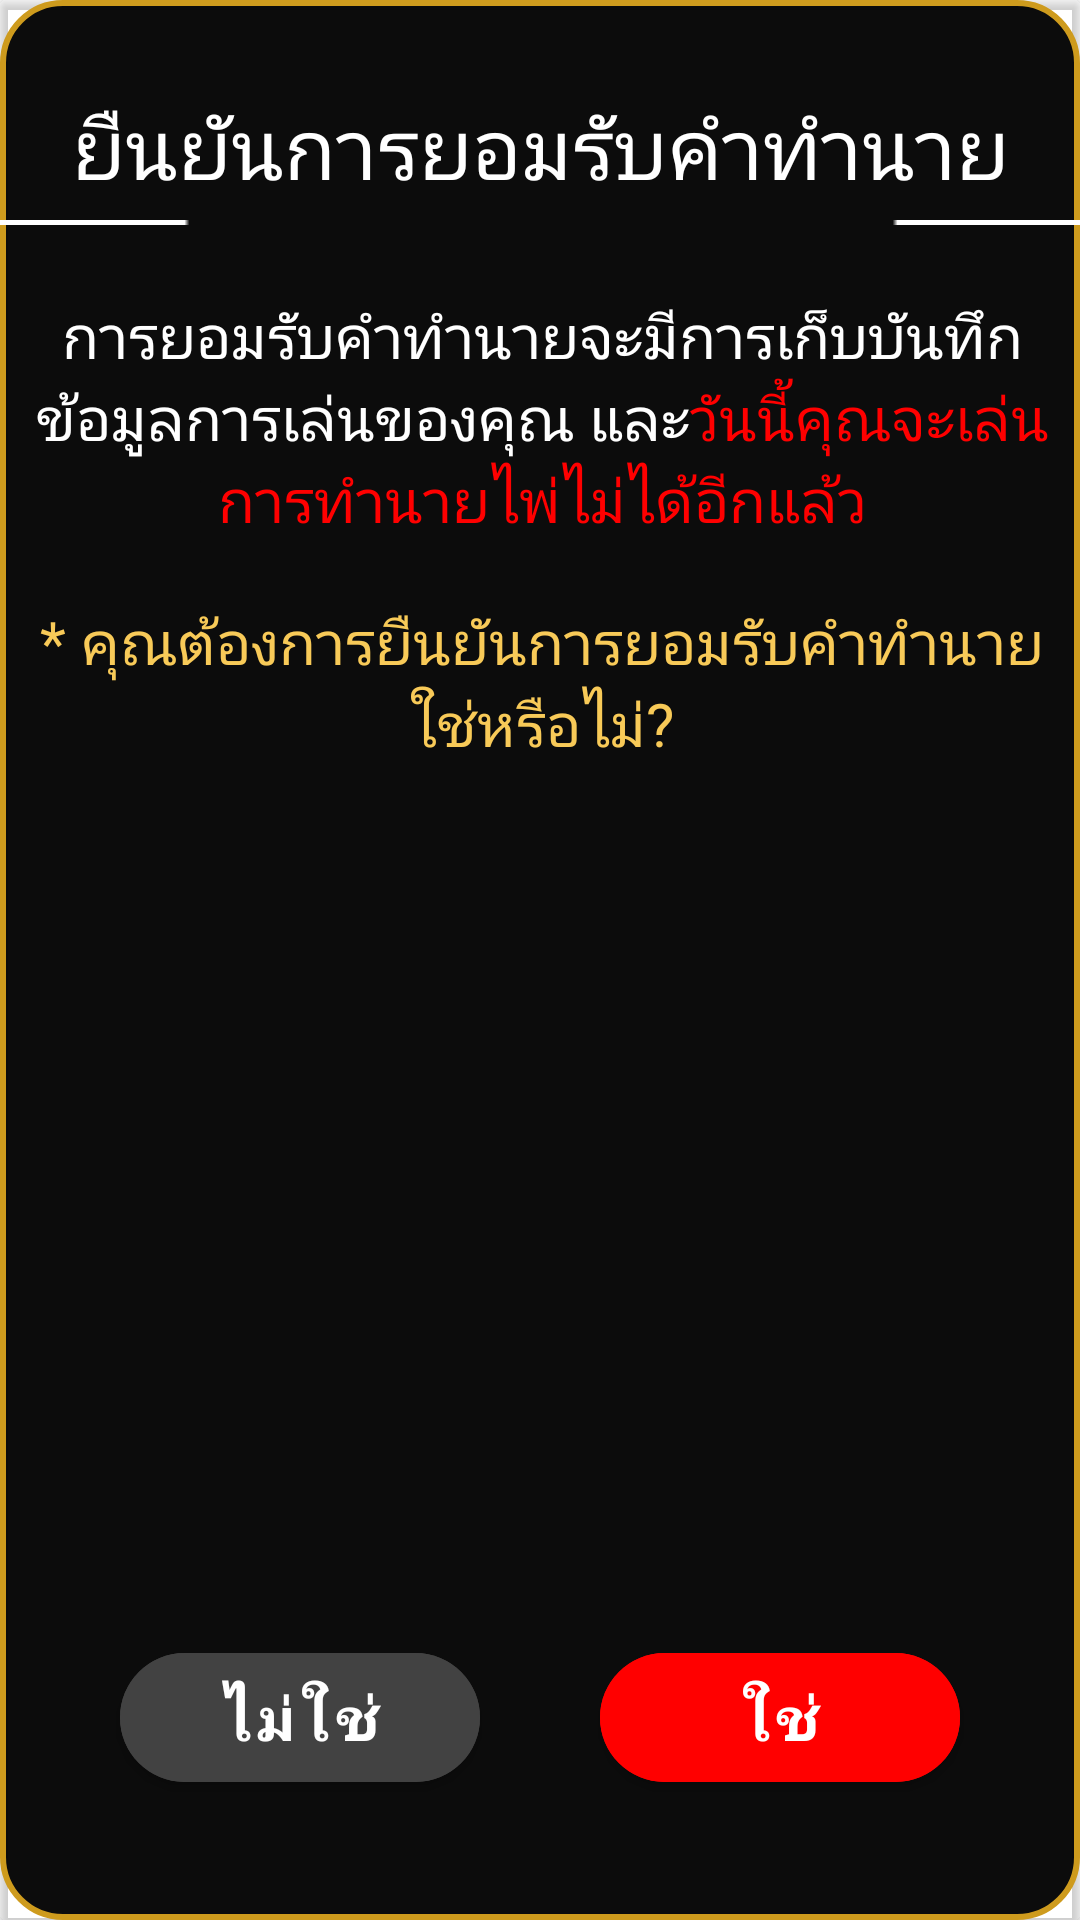

Android layout source for this screen:
<!-- AndroidManifest.xml: application theme Theme.DuangDeeProject -->
<!-- res/layout/dialog_confirm_tarot.xml -->
<?xml version="1.0" encoding="utf-8"?>
<androidx.cardview.widget.CardView
    xmlns:android="http://schemas.android.com/apk/res/android"
    xmlns:app = "http://schemas.android.com/apk/res-auto"
    android:layout_width="wrap_content"
    android:layout_height="wrap_content"
    app:cardPreventCornerOverlap="true"
    app:cardBackgroundColor="@android:color/transparent">

    <androidx.constraintlayout.widget.ConstraintLayout
        android:layout_width="match_parent"
        android:layout_height="match_parent"
        android:background="@drawable/shape_dialog"
        >

        <TextView
            android:id="@+id/textviewshowmassege"
            android:layout_width="wrap_content"
            android:layout_height="wrap_content"
            android:layout_marginTop="30dp"
            android:fontFamily="@font/giraffe_font"
            android:text="ยืนยันการยอมรับคำทำนาย"
            android:textAlignment="center"
            android:textColor="#FFFFFF"
            android:textSize="28sp"
            app:layout_constraintEnd_toEndOf="parent"
            app:layout_constraintStart_toStartOf="parent"
            app:layout_constraintTop_toTopOf="parent" />

        <ImageView
            android:id="@+id/line_regis_email"
            android:layout_width="400dp"
            android:layout_height="1.5dp"
            android:layout_marginTop="5dp"
            app:layout_constraintEnd_toEndOf="parent"
            app:layout_constraintStart_toStartOf="parent"
            app:layout_constraintTop_toBottomOf="@+id/textviewshowmassege"
            app:srcCompat="@drawable/img_line_4" />

        <TextView
            android:id="@+id/textviewshowmassege1"
            android:layout_width="350dp"
            android:layout_height="wrap_content"
            android:layout_marginStart="1dp"
            android:layout_marginTop="30dp"
            android:layout_marginBottom="50dp"
            android:text="@string/confirm_taror"
            android:textAlignment="center"
            android:textColor="#FFFFFF"
            android:textSize="20sp"
            app:layout_constraintBottom_toTopOf="@+id/yesBtn"
            app:layout_constraintEnd_toEndOf="parent"
            app:layout_constraintStart_toStartOf="parent"
            app:layout_constraintTop_toBottomOf="@+id/textviewshowmassege"
            app:layout_constraintVertical_bias="0.0" />

        <TextView
            android:id="@+id/textviewshowmassege2"
            android:layout_width="350dp"
            android:layout_height="wrap_content"
            android:layout_marginStart="1dp"
            android:layout_marginTop="20dp"
            android:layout_marginBottom="50dp"
            android:text="* คุณต้องการยืนยันการยอมรับคำทำนายใช่หรือไม่?"
            android:textAlignment="center"
            android:textColor="#F8CA58"
            android:textSize="20sp"
            app:layout_constraintBottom_toTopOf="@+id/yesBtn"
            app:layout_constraintEnd_toEndOf="parent"
            app:layout_constraintStart_toStartOf="parent"
            app:layout_constraintTop_toBottomOf="@+id/textviewshowmassege1"
            app:layout_constraintVertical_bias="0.0" />

        <com.google.android.material.button.MaterialButton
            android:id="@+id/noBtn"
            style="@style/button_dark"
            android:layout_marginBottom="40dp"
            android:layout_weight="1"
            android:text="ไม่ใช่"
            app:layout_constraintBottom_toBottomOf="parent"
            app:layout_constraintEnd_toStartOf="@+id/yesBtn"
            app:layout_constraintStart_toStartOf="parent">

        </com.google.android.material.button.MaterialButton>

        <com.google.android.material.button.MaterialButton
            android:id="@+id/yesBtn"
            style="@style/button_red"
            android:layout_marginBottom="40dp"
            android:layout_weight="1"
            android:text="ใช่"

            app:layout_constraintBottom_toBottomOf="parent"
            app:layout_constraintEnd_toEndOf="parent"
            app:layout_constraintStart_toEndOf="@+id/noBtn">

        </com.google.android.material.button.MaterialButton>


    </androidx.constraintlayout.widget.ConstraintLayout>

</androidx.cardview.widget.CardView>
<!-- resources referenced by this layout -->
<resources>
  <!-- drawable img_line_4: png bitmap (drawable, 138 bytes) -->
  <!-- drawable shape_dialog (drawable) -->
  <?xml version="1.0" encoding="utf-8"?>
  <shape android:shape="rectangle" xmlns:android="http://schemas.android.com/apk/res/android">
      <stroke android:width="2dp" android:color="@color/gold"/>
      <solid android:color="#F3000000"/>
      <corners android:radius="20dp"/>
  </shape>
  <string name="confirm_taror">
      การยอมรับคำทำนายจะมีการเก็บบันทึกข้อมูลการเล่นของคุณ และ<font color="red">วันนี้คุณจะเล่นการทำนายไพ่ไม่ได้อีกแล้ว</font>
      </string>
  <style name="button_dark">
          <item name="android:layout_width">120dp</item>
          <item name="android:layout_height">55dp</item>
          <item name="android:backgroundTint">@color/cardview_dark_background</item>
          <item name="android:textColor">@color/white</item>
          <item name="android:textSize">20sp</item>
          <item name="android:textStyle">bold</item>
          <item name="cornerRadius">30dp</item>
          <item name="android:textAlignment">center</item>
      </style>
  <style name="button_red">
          <item name="android:layout_width">120dp</item>
          <item name="android:layout_height">55dp</item>
          <item name="android:backgroundTint">@color/red</item>
          <item name="android:textColor">@color/white</item>
          <item name="android:textSize">20sp</item>
          <item name="android:textStyle">bold</item>
          <item name="cornerRadius">30dp</item>
          <item name="android:textAlignment">center</item>
      </style>
  <style name="Theme.DuangDeeProject" parent="Theme.MaterialComponents.DayNight.NoActionBar">"&gt;
          
          <item name="colorPrimary">@color/black</item>
          <item name="colorPrimaryVariant">@color/white</item>
          <item name="colorOnPrimary">@color/white</item>
          
          <item name="colorSecondary">@color/teal_200</item>
          <item name="colorSecondaryVariant">@color/teal_700</item>
          <item name="colorOnSecondary">@color/black</item>
          
          <item name="android:statusBarColor">?attr/colorPrimaryVariant</item>
          
          <item name="fontFamily">@font/giraffe_font</item>
      </style>
  <color name="gold">#CE9B1D</color>
  <color name="white">#FFFFFF</color>
  <color name="red">#FF0000</color>
  <color name="black">#FF000000</color>
  <color name="teal_200">#FF03DAC5</color>
  <color name="teal_700">#FF018786</color>
</resources>
